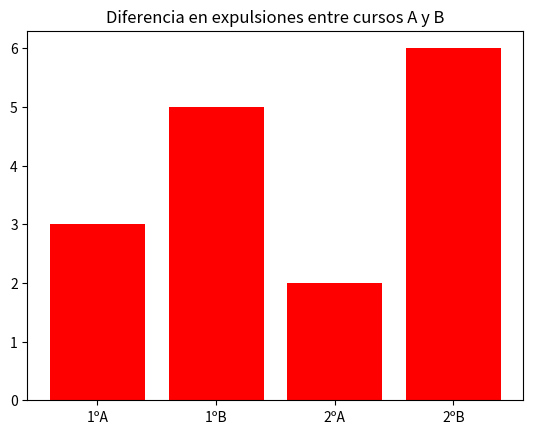

Here is the Python script that generated this plot:
# Crea un array que contenga el número de expulsiones que se han producido
# durante la primera evaluación en los cursos A y B de 1º y 2º de ESO del
# instituto Augustóbriga. Seguidamente, representa los datos anteriores en un
# diagrama de barras para observar de una mejor forma la diferencia entre los
# valores de los distintos cursos del centro.

import matplotlib.pyplot as plt
import numpy as np

expulsiones = np.array([3, 5, 2, 6])
cursos = ['1ºA', '1ºB', '2ºA', '2ºB']


plt.bar(cursos, expulsiones, color='red')
plt.title('Diferencia en expulsiones entre cursos A y B')
plt.show()